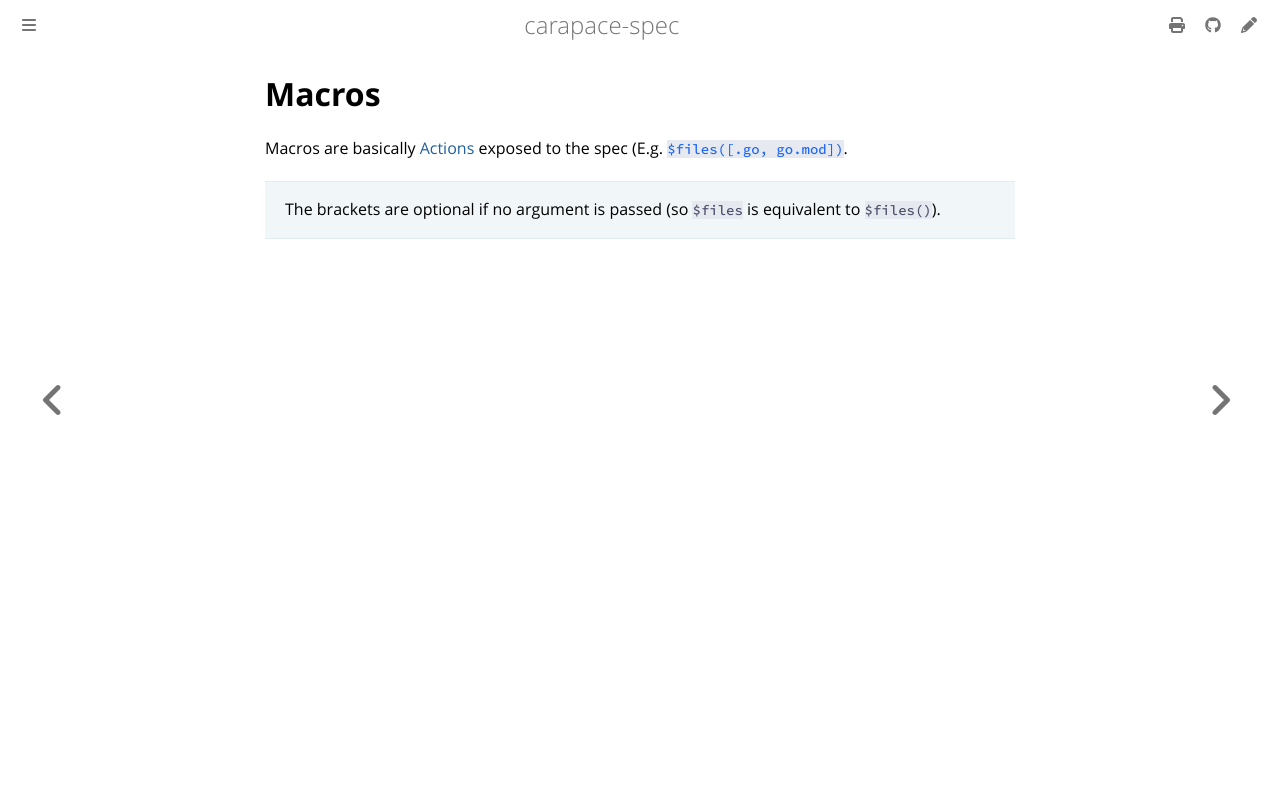

repository: carapace-sh/carapace-spec · page: carapace-spec/macros.html · generator: mdbook

# Macros

Macros are basically [Actions](https://carapace-sh.github.io/carapace/carapace/action.html) exposed to the spec (E.g. [`$files([.go, go.mod])`](https://carapace-sh.github.io/carapace/carapace/action/actionFiles.html).

> The brackets are optional if no argument is passed (so `$files` is equivalent to `$files()`).
